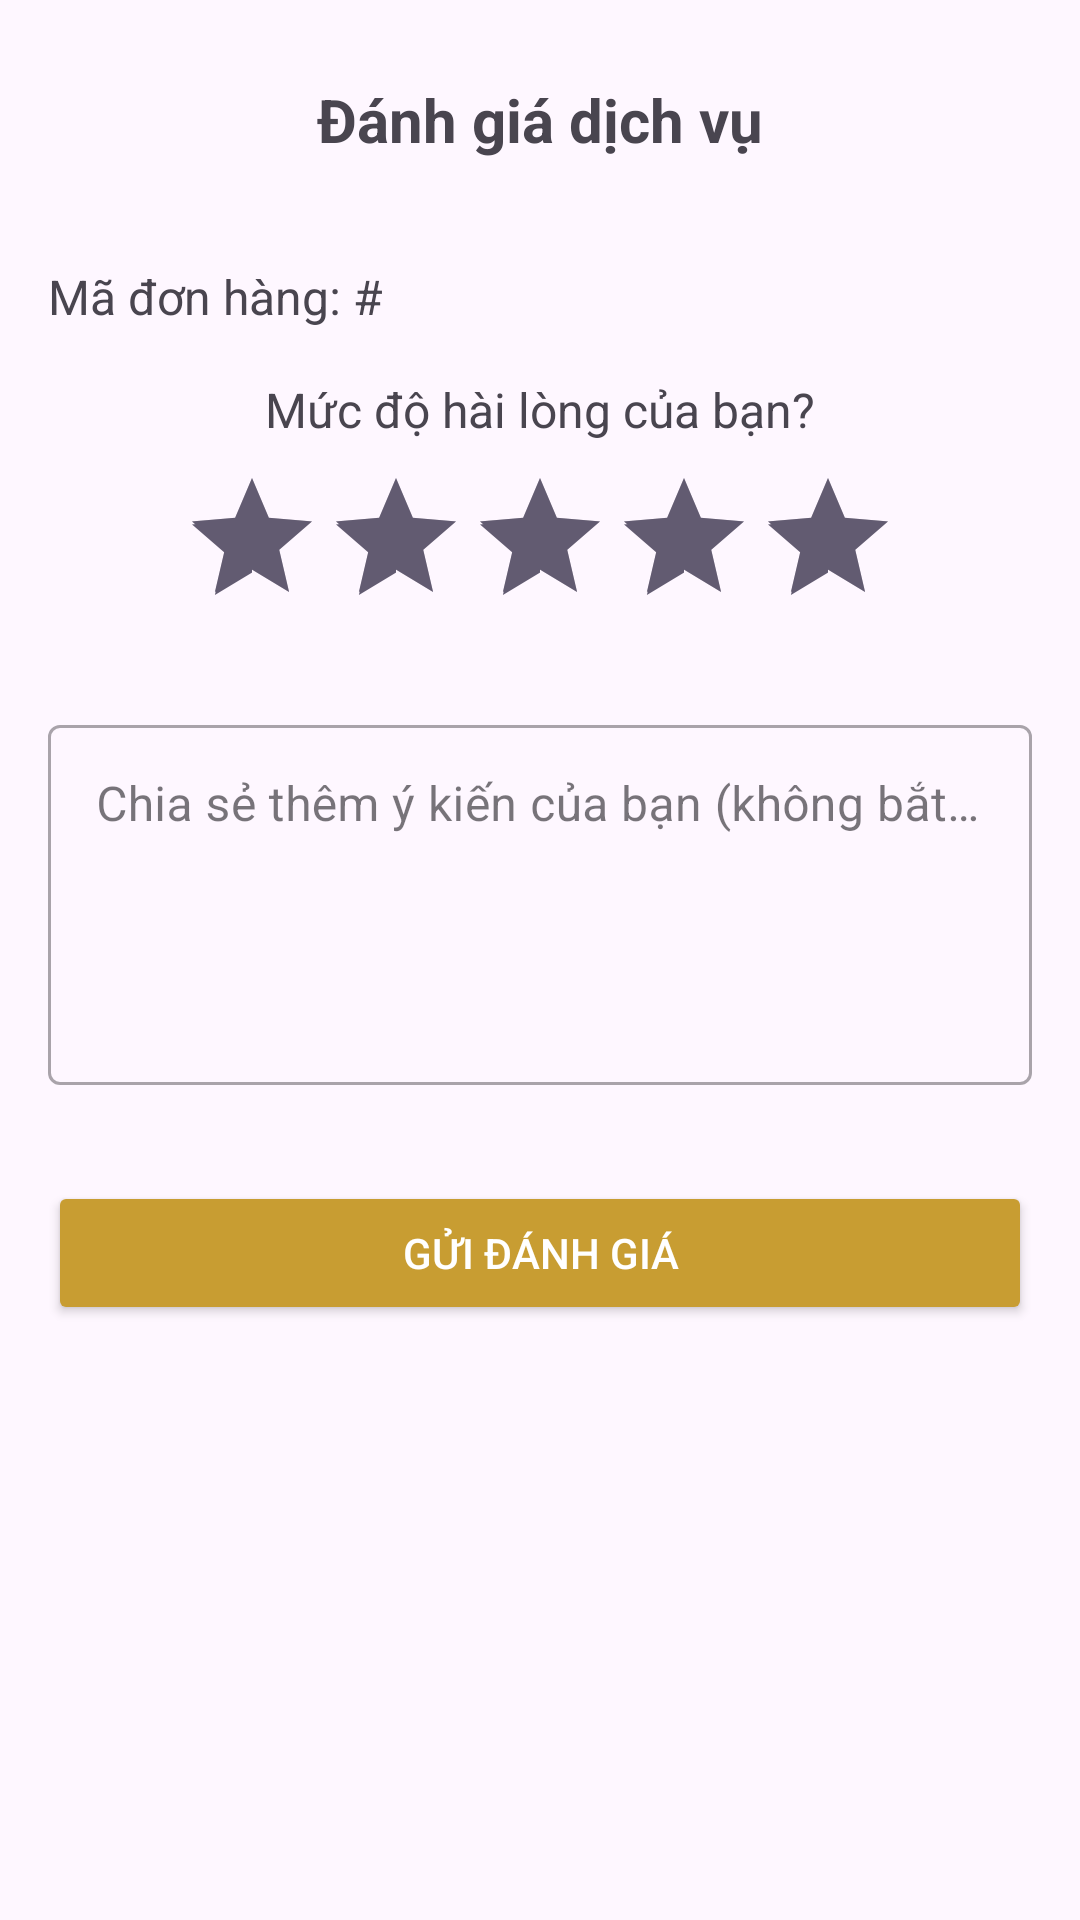

The Android layout XML behind this screen, and the referenced resources:
<!-- AndroidManifest.xml: application theme Theme.MilkTeaManagement -->
<!-- res/layout/activity_evaluation.xml -->
<?xml version="1.0" encoding="utf-8"?>
<LinearLayout xmlns:android="http://schemas.android.com/apk/res/android"
    android:layout_width="match_parent"
    android:layout_height="match_parent"
    android:orientation="vertical"
    android:padding="16dp">

    <RelativeLayout
        android:layout_width="match_parent"
        android:layout_height="wrap_content"
        android:layout_marginBottom="24dp">

        <ImageButton
            android:id="@+id/btnBack"
            android:layout_width="48dp"
            android:layout_height="48dp"
            android:background="?attr/selectableItemBackgroundBorderless"
            android:src="@drawable/ic_back" />

        <TextView
            android:layout_width="wrap_content"
            android:layout_height="wrap_content"
            android:layout_centerInParent="true"
            android:text="Đánh giá dịch vụ"
            android:textSize="20sp"
            android:textStyle="bold" />
    </RelativeLayout>

    <TextView
        android:id="@+id/tvOrderId"
        android:layout_width="wrap_content"
        android:layout_height="wrap_content"
        android:text="Mã đơn hàng: #"
        android:textSize="16sp"
        android:layout_marginBottom="16dp"/>

    <TextView
        android:layout_width="wrap_content"
        android:layout_height="wrap_content"
        android:text="Mức độ hài lòng của bạn?"
        android:textSize="16sp"
        android:layout_gravity="center_horizontal"
        android:layout_marginBottom="8dp"/>

    <RatingBar
        android:id="@+id/ratingBar"
        android:layout_width="wrap_content"
        android:layout_height="wrap_content"
        android:layout_gravity="center_horizontal"
        android:numStars="5"
        android:stepSize="1"
        android:rating="5"
        android:layout_marginBottom="24dp" />

    <com.google.android.material.textfield.TextInputLayout
        android:layout_width="match_parent"
        android:layout_height="wrap_content"
        android:hint="Chia sẻ thêm ý kiến của bạn (không bắt buộc)"
        style="@style/Widget.MaterialComponents.TextInputLayout.OutlinedBox">

        <com.google.android.material.textfield.TextInputEditText
            android:id="@+id/etComment"
            android:layout_width="match_parent"
            android:layout_height="120dp"
            android:gravity="top"
            android:inputType="textMultiLine" />
    </com.google.android.material.textfield.TextInputLayout>

    <Button
        android:id="@+id/btnSubmit"
        android:layout_width="match_parent"
        android:layout_height="wrap_content"
        android:layout_marginTop="32dp"
        android:text="Gửi đánh giá"
        android:backgroundTint="@color/primaryColor"
        android:textColor="@android:color/white" />

</LinearLayout>
<!-- resources referenced by this layout -->
<resources>
  <color name="primaryColor">#C89D32</color>
  <style name="Theme.MilkTeaManagement" parent="Base.Theme.MilkTeaManagement" />
  <style name="Base.Theme.MilkTeaManagement" parent="Theme.Material3.DayNight.NoActionBar">
          
          
      </style>
</resources>
